The GitHub repository HugoC28/ImageRecognition contains a labelled image folder "dataset" with 4 categories: cocklebur, foxtail, pigweed, ragweed. Examples follow, each with its label.

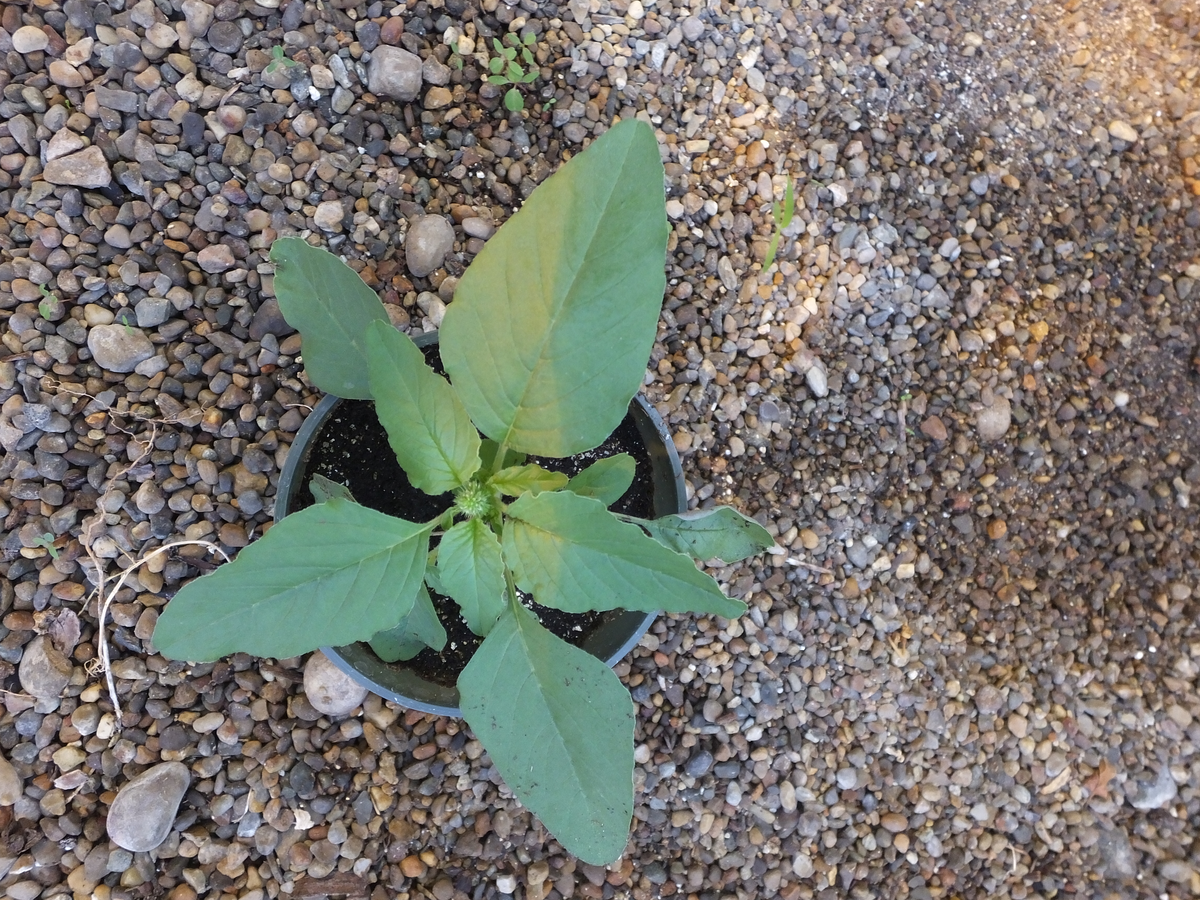
Label: pigweed

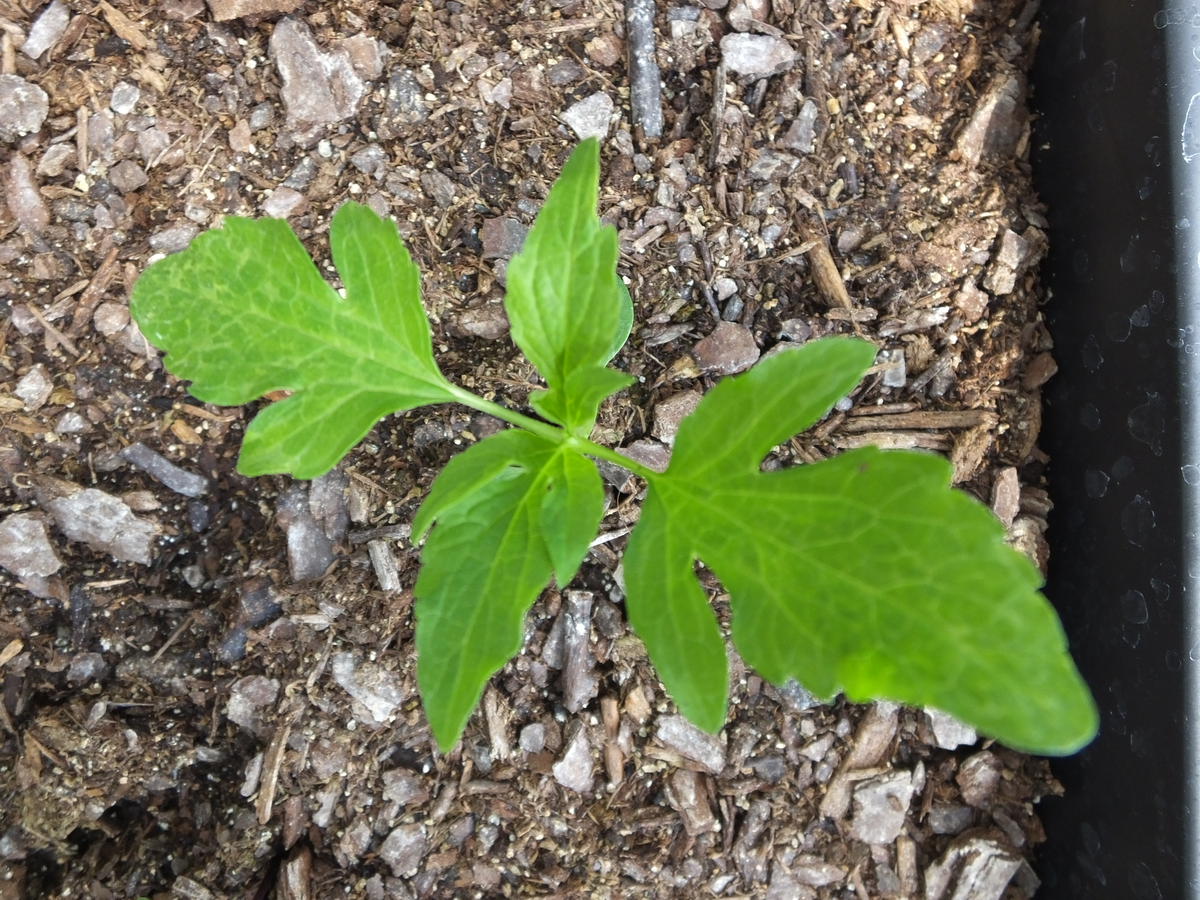
Label: ragweed

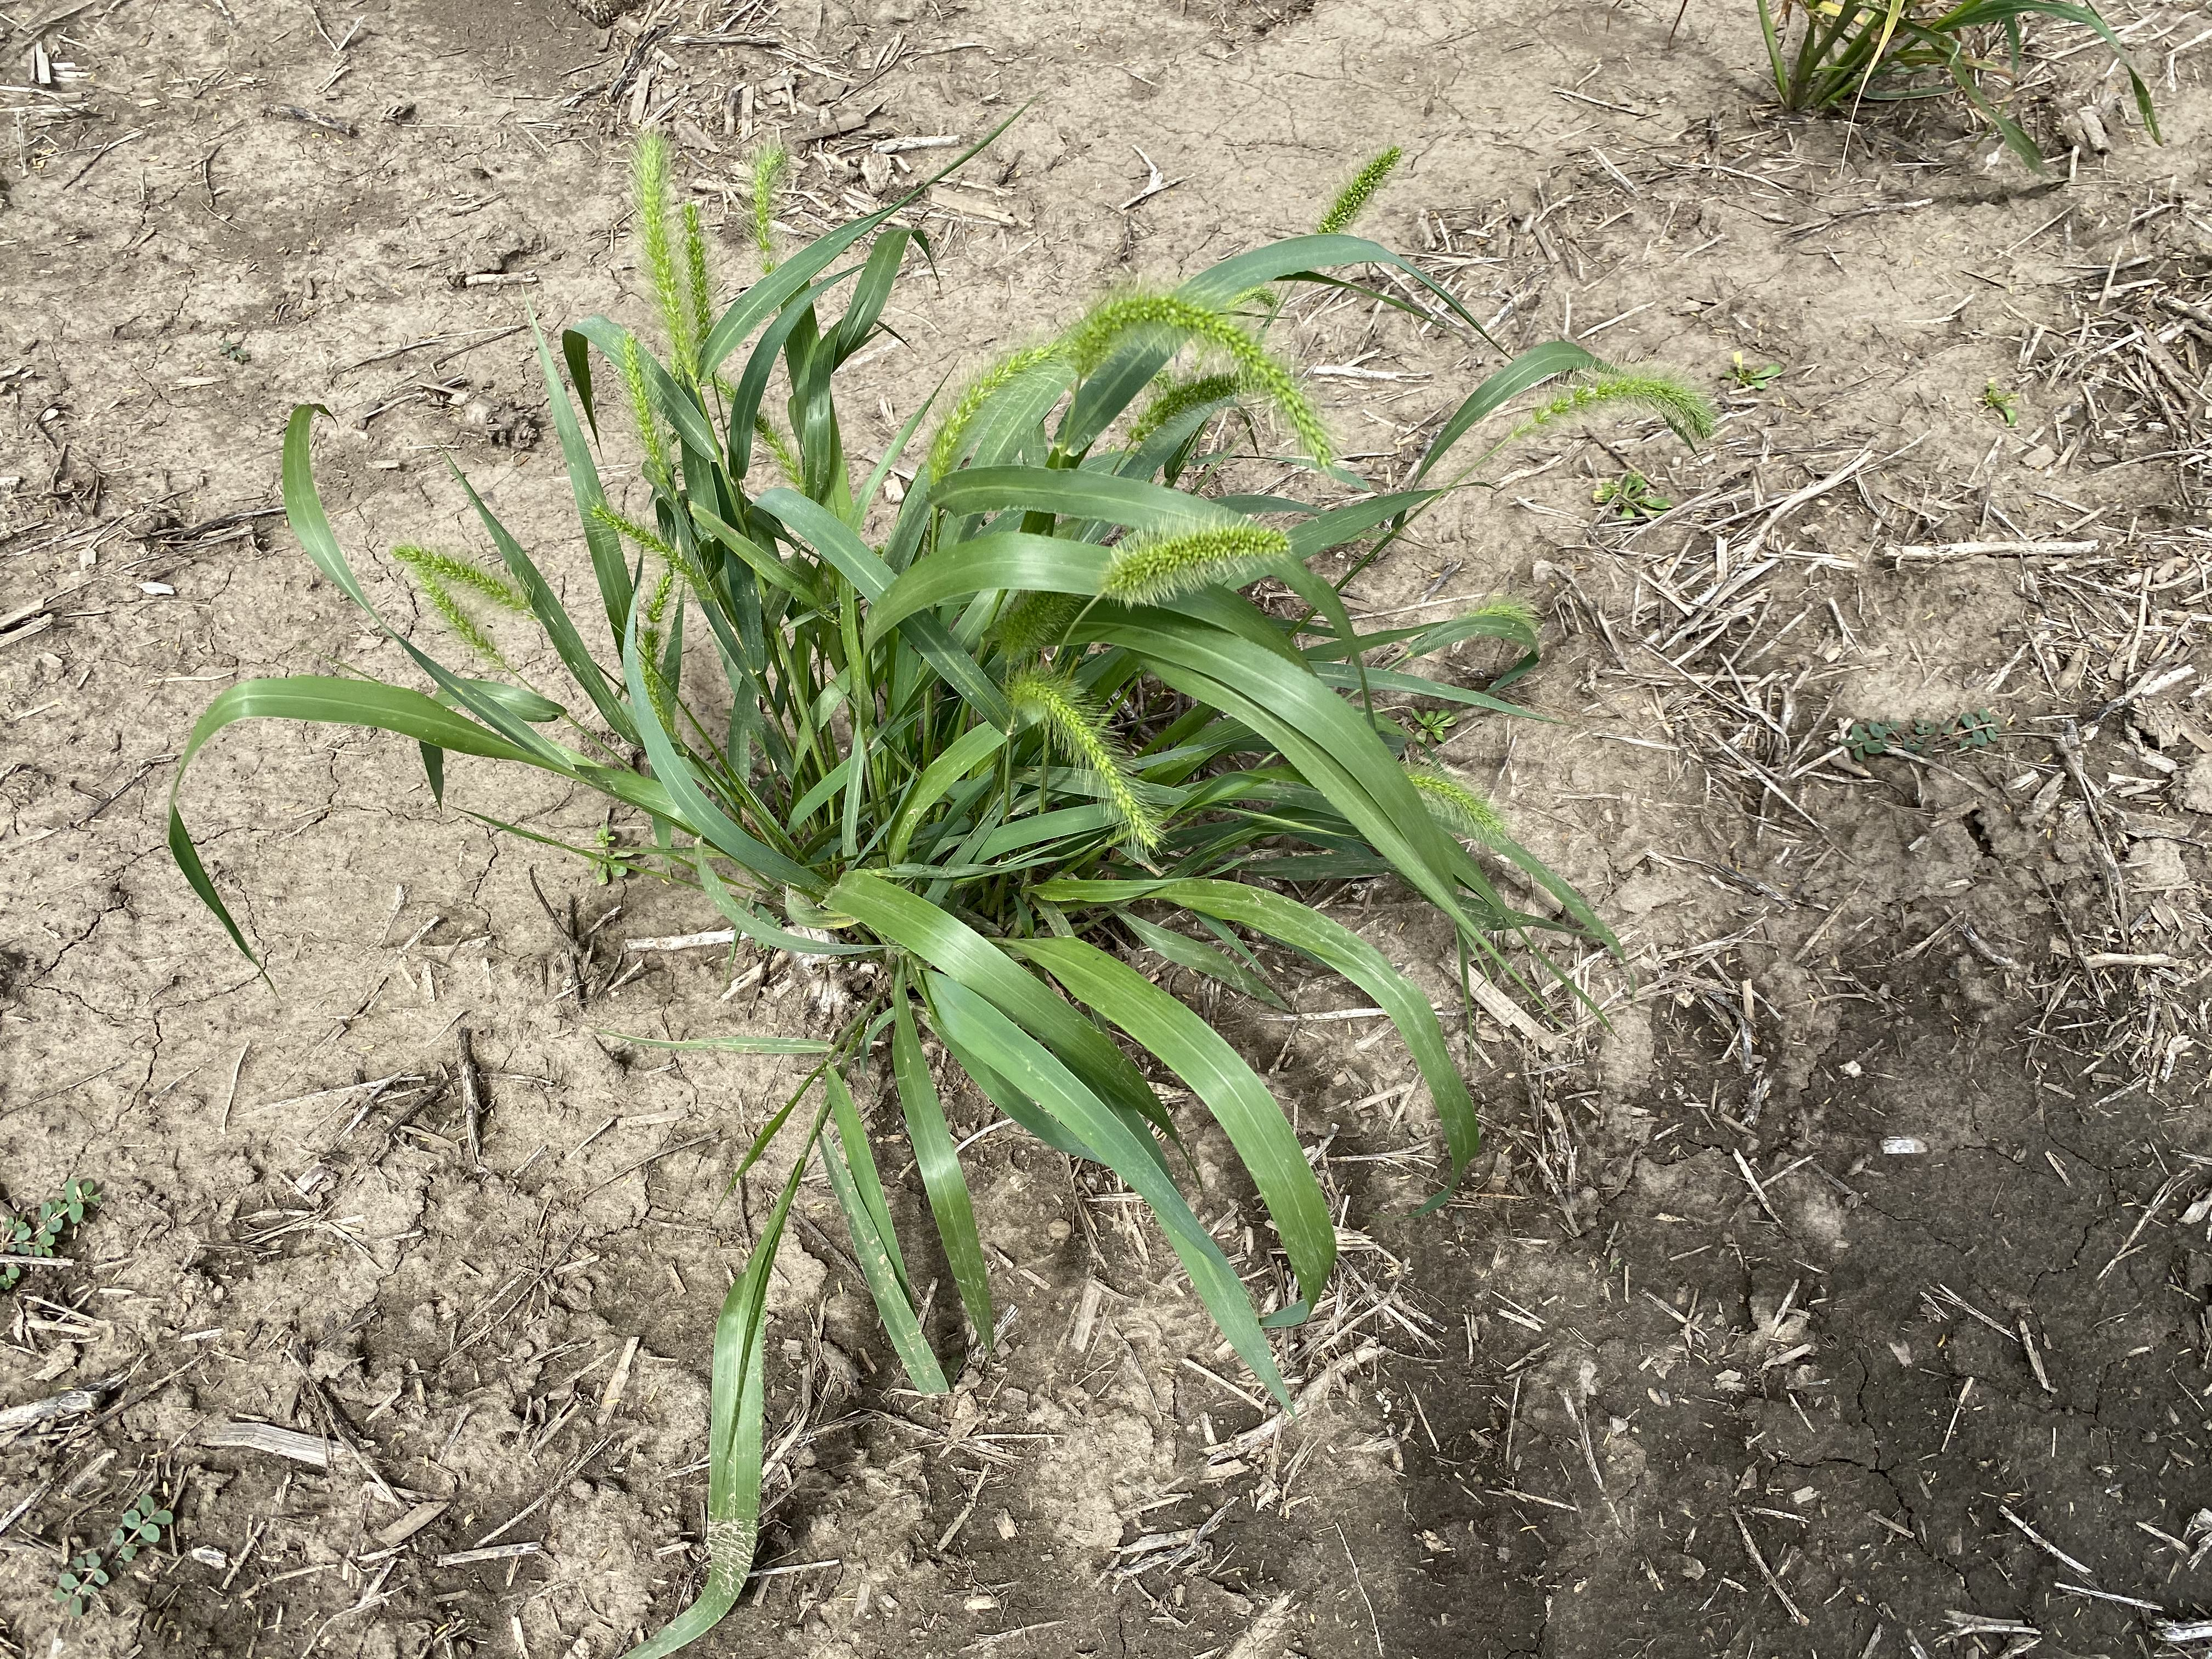
Label: foxtail

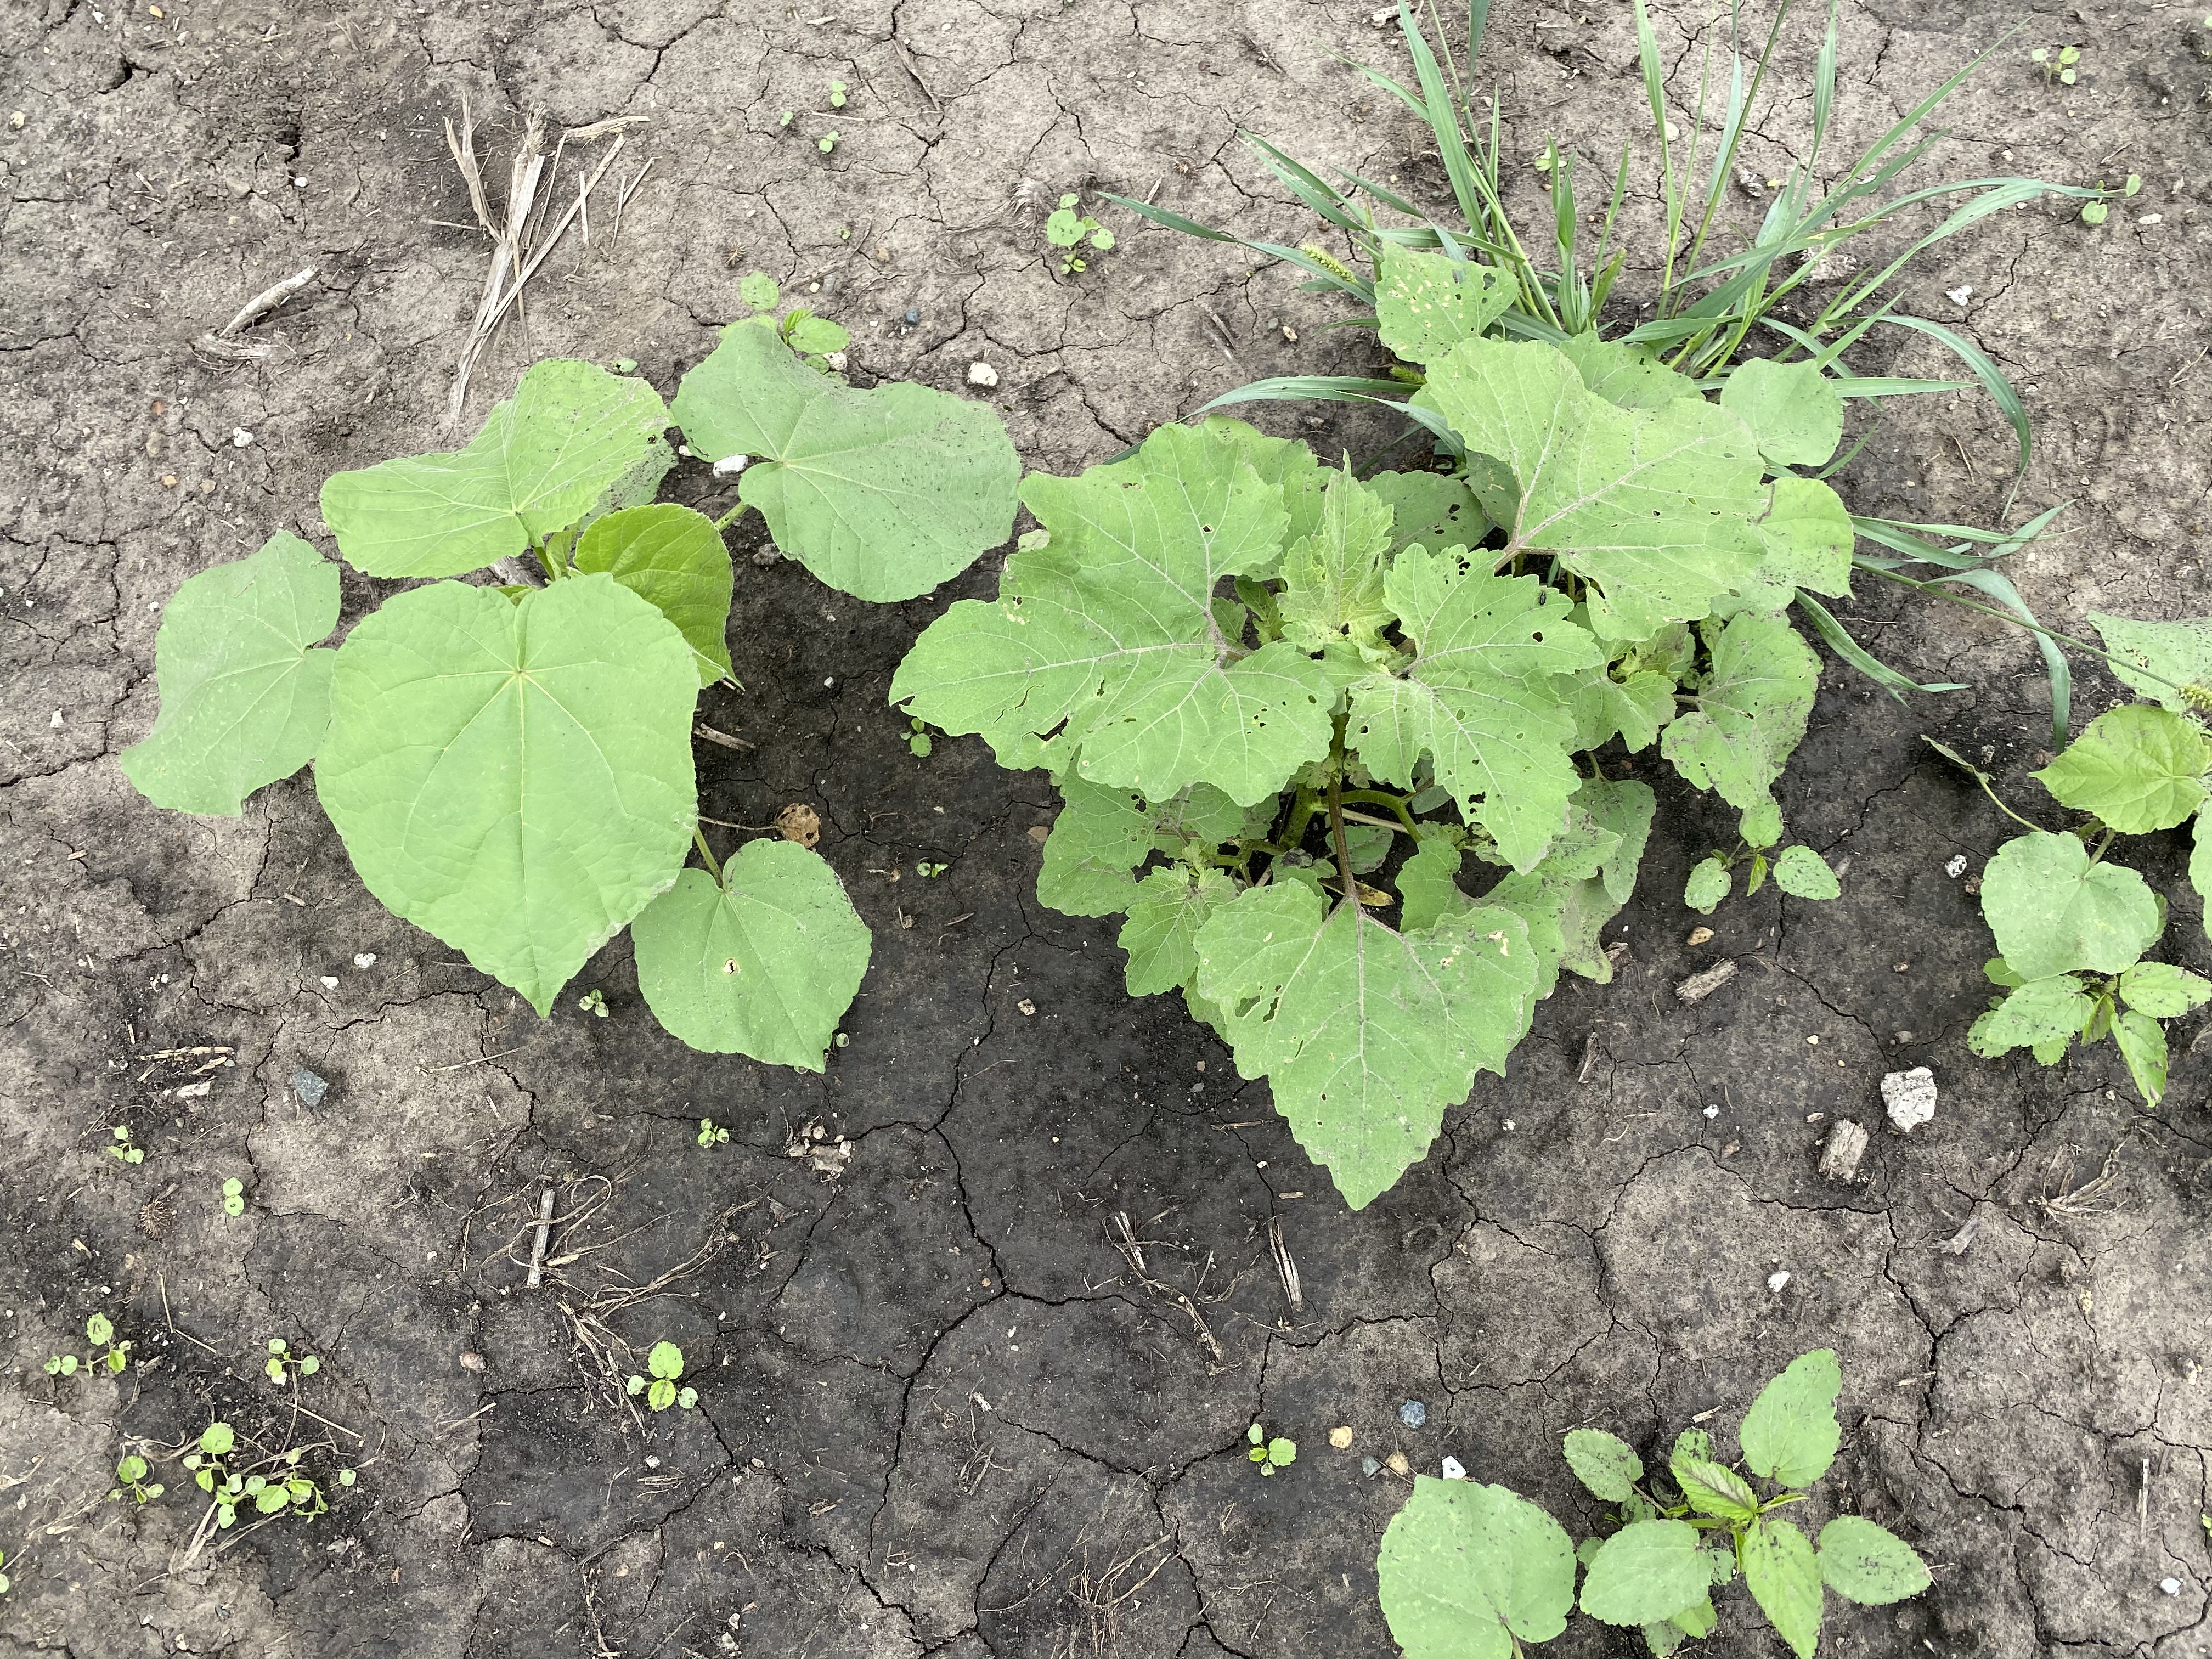
Label: cocklebur

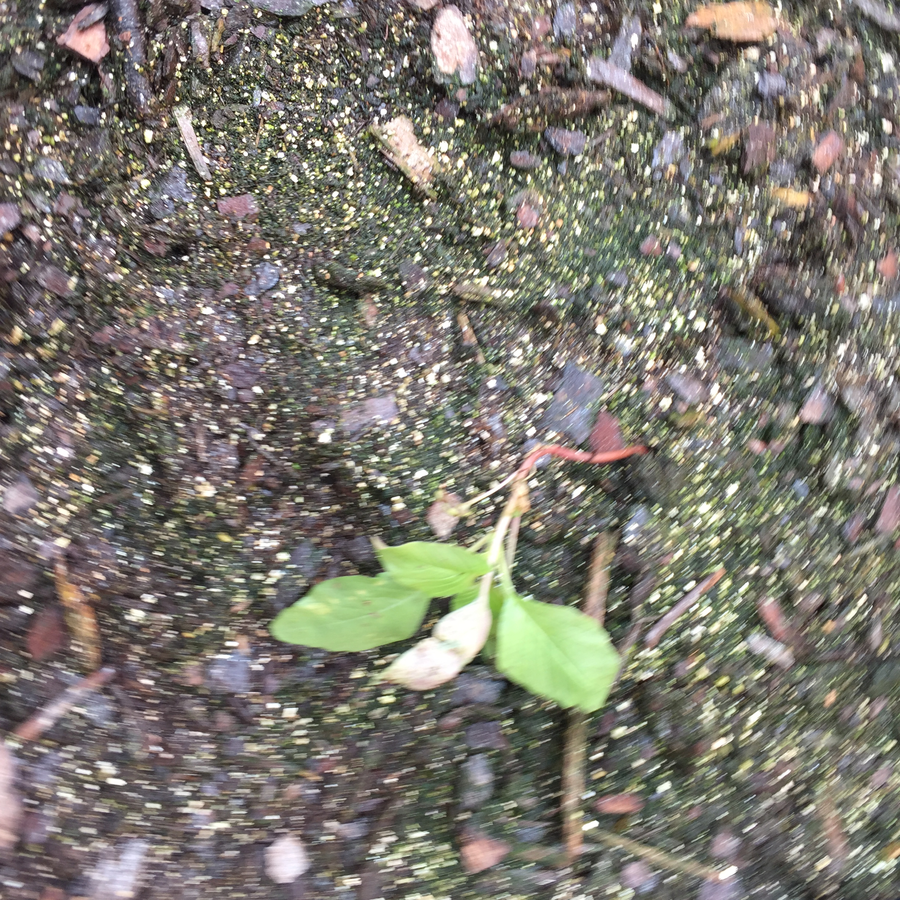
Label: pigweed

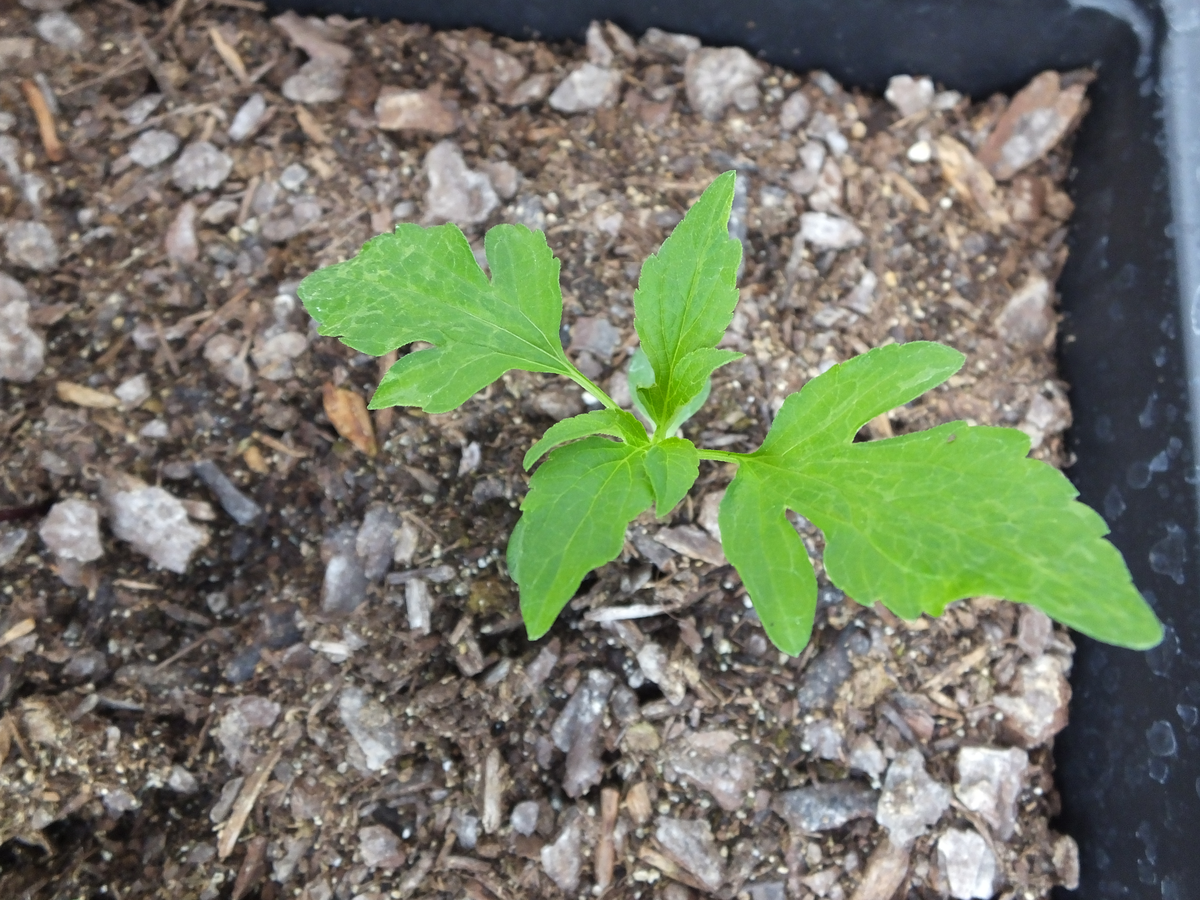
Label: ragweed
